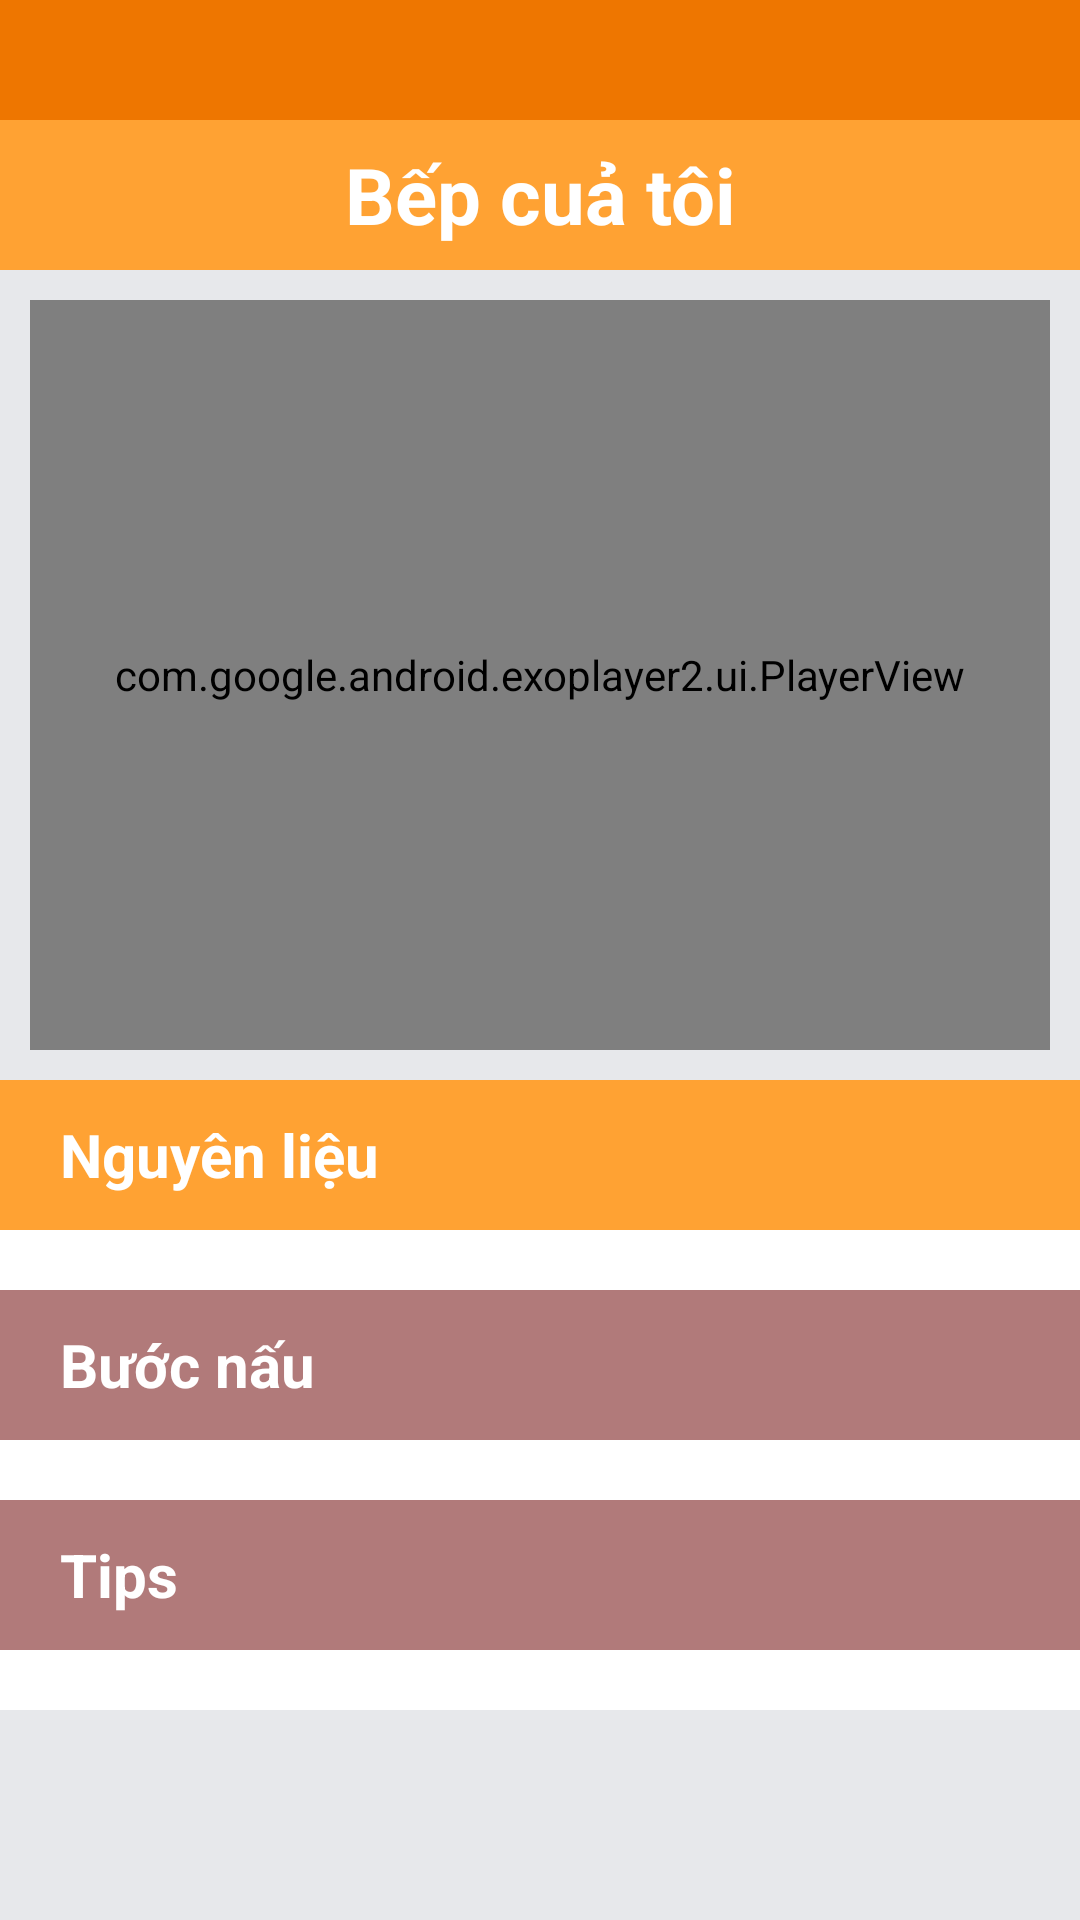

Android layout source for this screen:
<!-- AndroidManifest.xml: application theme Theme.LetMeCook -->
<!-- res/layout/activity_detail_item.xml -->
<?xml version="1.0" encoding="utf-8"?>
<LinearLayout
    xmlns:android="http://schemas.android.com/apk/res/android"
    xmlns:app="http://schemas.android.com/apk/res-auto"
    xmlns:tools="http://schemas.android.com/tools"
    android:orientation="vertical"
    android:layout_width="match_parent"
    android:layout_height="match_parent"
    android:background="@color/btnEnb"
    tools:context=".Activity.DetailItem">


    <LinearLayout
        android:id="@+id/linearLayout2"
        android:layout_width="match_parent"
        android:layout_height="90dp"

        android:orientation="vertical"
        app:layout_constraintEnd_toEndOf="parent"
        app:layout_constraintStart_toStartOf="parent"
        app:layout_constraintTop_toTopOf="parent">
        <LinearLayout
            android:layout_width="match_parent"
            android:layout_height="40dp"
            android:background="@color/header"
            app:layout_constraintTop_toTopOf="@+id/linearLayout2">

        </LinearLayout>

        <LinearLayout
            android:layout_width="match_parent"
            android:layout_height="match_parent"
            android:background="@color/backgroud">
            <TextView
                android:id="@+id/tvTenMonAn"
                android:layout_width="match_parent"
                android:layout_height="match_parent"
                android:textColor="@color/white"
                android:text="Bếp cuả tôi"
                android:textSize="26dp"
                android:textStyle="bold"
                android:gravity="center"/>

        </LinearLayout>

    </LinearLayout>

    <com.google.android.exoplayer2.ui.PlayerView
        android:id="@+id/playerView"
        android:layout_width="match_parent"
        android:layout_height="250dp"
        android:layout_margin="10dp"
        android:background="#000"
        app:use_controller="true"
    tools:ignore="MissingConstraints" />



    <androidx.core.widget.NestedScrollView
        android:layout_width="match_parent"
        android:layout_height="match_parent"
        android:layout_marginBottom="50dp"
        android:fillViewport="true">

        <LinearLayout
            android:layout_width="match_parent"
            android:layout_height="wrap_content"
            android:orientation="vertical">


            <LinearLayout
                android:layout_width="match_parent"
                android:layout_height="50dp"
                android:background="@color/backgroud"
                android:gravity="center_vertical">

                <TextView
                    android:layout_width="wrap_content"
                    android:layout_height="wrap_content"
                    android:layout_marginStart="20dp"
                    android:text="Nguyên liệu"
                    android:textColor="@color/white"
                    android:textStyle="bold"
                    android:textSize="20sp"/>
            </LinearLayout>

            <androidx.recyclerview.widget.RecyclerView
                android:id="@+id/recyclerViewNguyenLieu"
                android:layout_width="match_parent"
                android:layout_height="wrap_content"
                android:background="@color/white"
                android:padding="10dp"/>


            <LinearLayout
                android:layout_width="match_parent"
                android:layout_height="50dp"
                android:background="@color/backgroundItem"
                android:gravity="center_vertical">

                <TextView
                    android:layout_width="wrap_content"
                    android:layout_height="wrap_content"
                    android:layout_marginStart="20dp"
                    android:text="Bước nấu"
                    android:textColor="@color/white"
                    android:textStyle="bold"
                    android:textSize="20sp"/>
            </LinearLayout>

            <androidx.recyclerview.widget.RecyclerView
                android:id="@+id/recyclerViewBuocNau"
                android:layout_width="match_parent"
                android:layout_height="wrap_content"
                android:background="@color/white"
                android:padding="10dp"/>


            <LinearLayout
                android:layout_width="match_parent"
                android:layout_height="50dp"
                android:background="@color/backgroundItem"
                android:gravity="center_vertical">

                <TextView
                    android:layout_width="wrap_content"
                    android:layout_height="wrap_content"
                    android:layout_marginStart="20dp"
                    android:text="Tips"
                    android:textColor="@color/white"
                    android:textStyle="bold"
                    android:textSize="20sp"/>
            </LinearLayout>

            <androidx.recyclerview.widget.RecyclerView
                android:id="@+id/recyclerViewTips"
                android:layout_width="match_parent"
                android:layout_height="wrap_content"
                android:background="@color/white"
                android:padding="10dp"/>

        </LinearLayout>
    </androidx.core.widget.NestedScrollView>
</LinearLayout>
<!-- resources referenced by this layout -->
<resources>
  <color name="backgroud">#FFA233</color>
  <color name="backgroundItem">#B17A7A</color>
  <color name="btnEnb">#E7E8EB</color>
  <color name="header">#EE7600</color>
  <color name="white">#FFFFFFFF</color>
  <style name="Theme.LetMeCook" parent="Base.Theme.LetMeCook" />
  <style name="Base.Theme.LetMeCook" parent="Theme.Material3.DayNight.NoActionBar">
          
          
      </style>
</resources>
